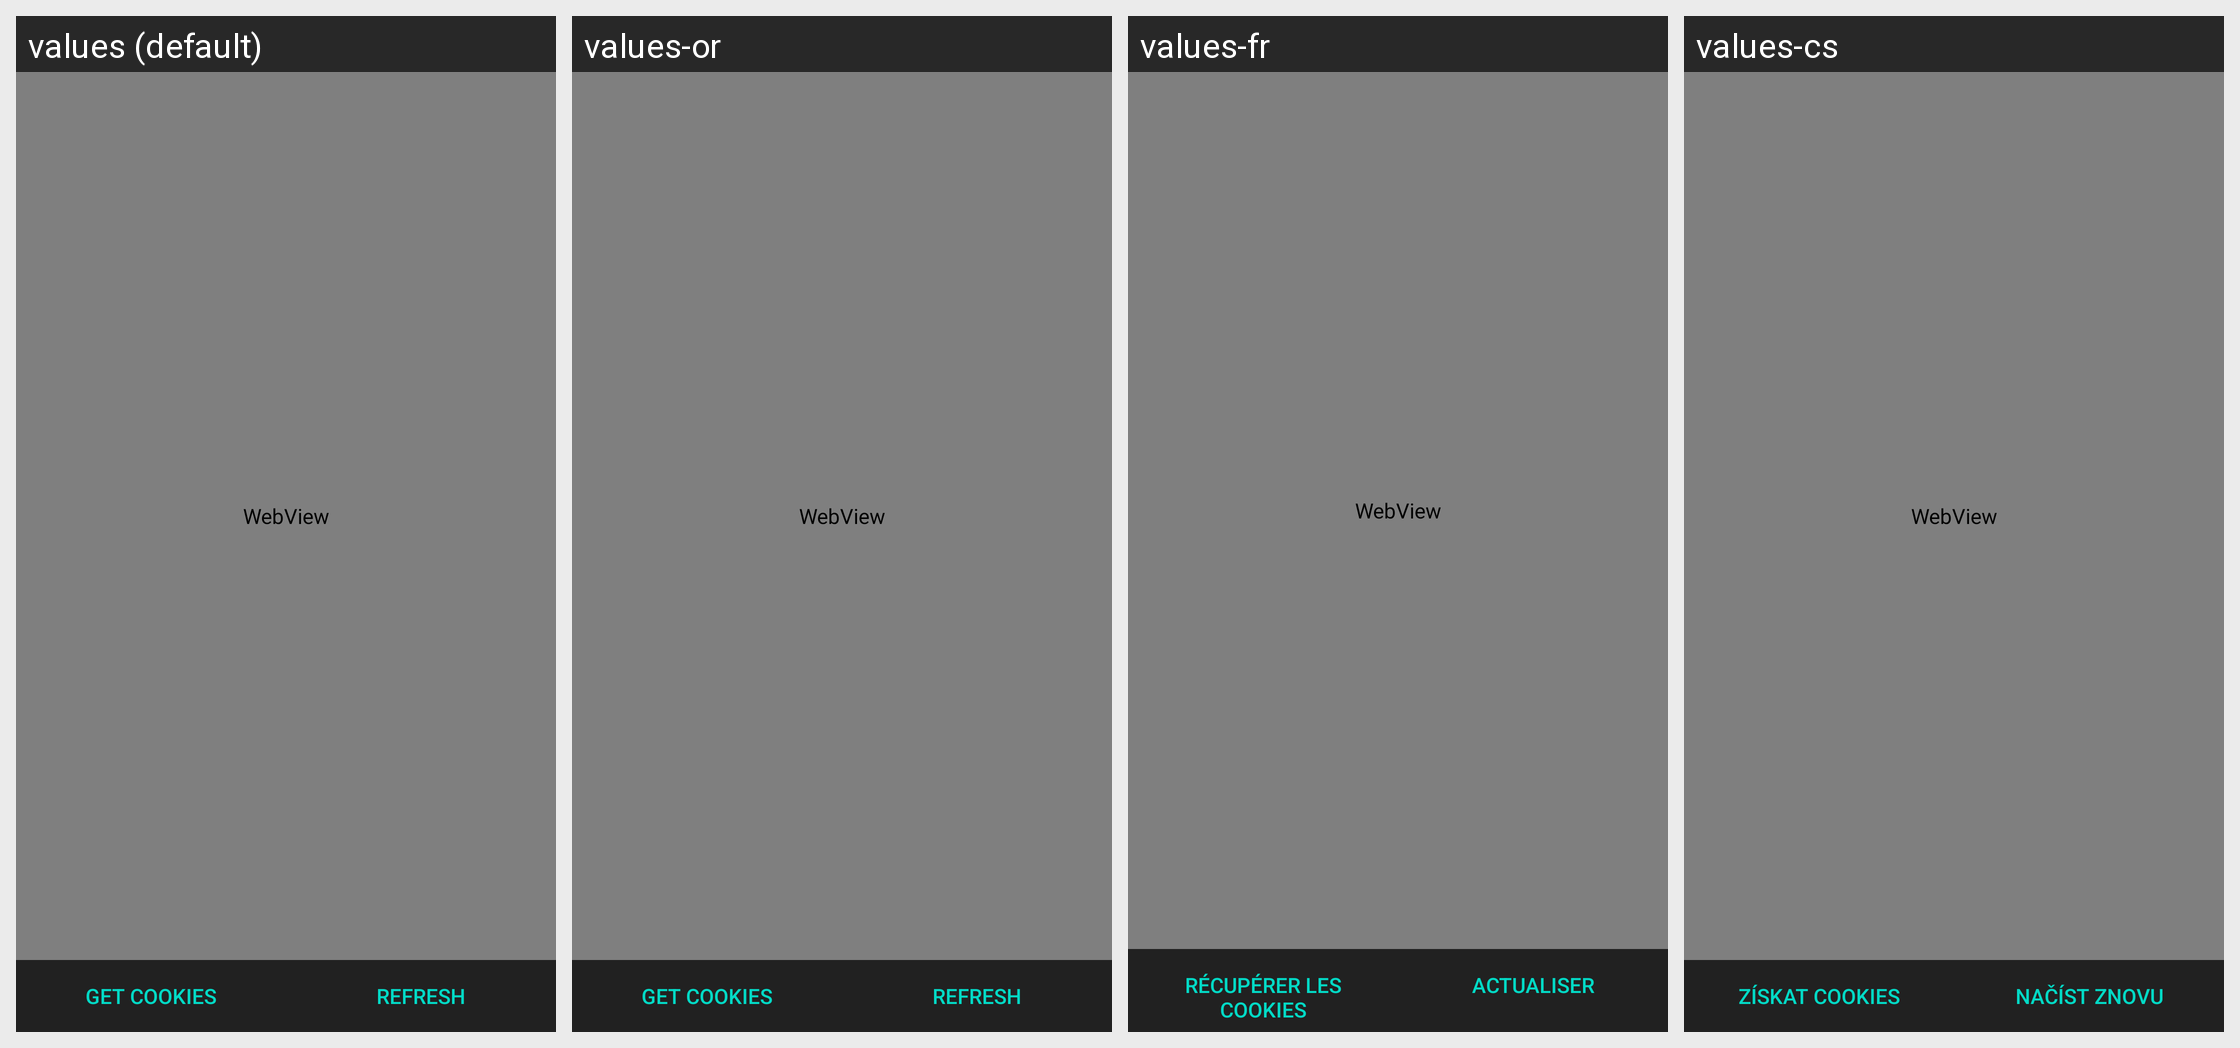

For this localized Android screen grid, give each drawn string resource with its value in every locale shown.
Android screen res/layout/activity_login.xml rendered under 4 locales, left to right: values (default), values-or, values-fr, values-cs. Device: Nexus 5 (rendered at 1080×1920; each locale shown at half size, 540×960, under a caption strip naming it); theme AppTheme.Launcher.
Other locales in the repository, not shown: values-ca, values-de, values-el, values-es, values-eu, values-fa, values-hi, values-in, values-it, values-ja, values-kn, values-mk, values-nl, values-pl, values-pt, values-ru, values-sk, values-sv, values-tr, values-vi, values-zh-rCN, values-zh-rTW.
Strings drawn on this screen, with the default value and each locale's value (text and hints the layout hard-codes, and strings that could not be matched under every locale, appear in the picture but are not listed):

get_cookies
  values: Get cookies
  values-or: Get cookies
  values-fr: Récupérer les cookies
  values-cs: Získat cookies

refresh
  values: Refresh
  values-or: Refresh
  values-fr: Actualiser
  values-cs: Načíst znovu
